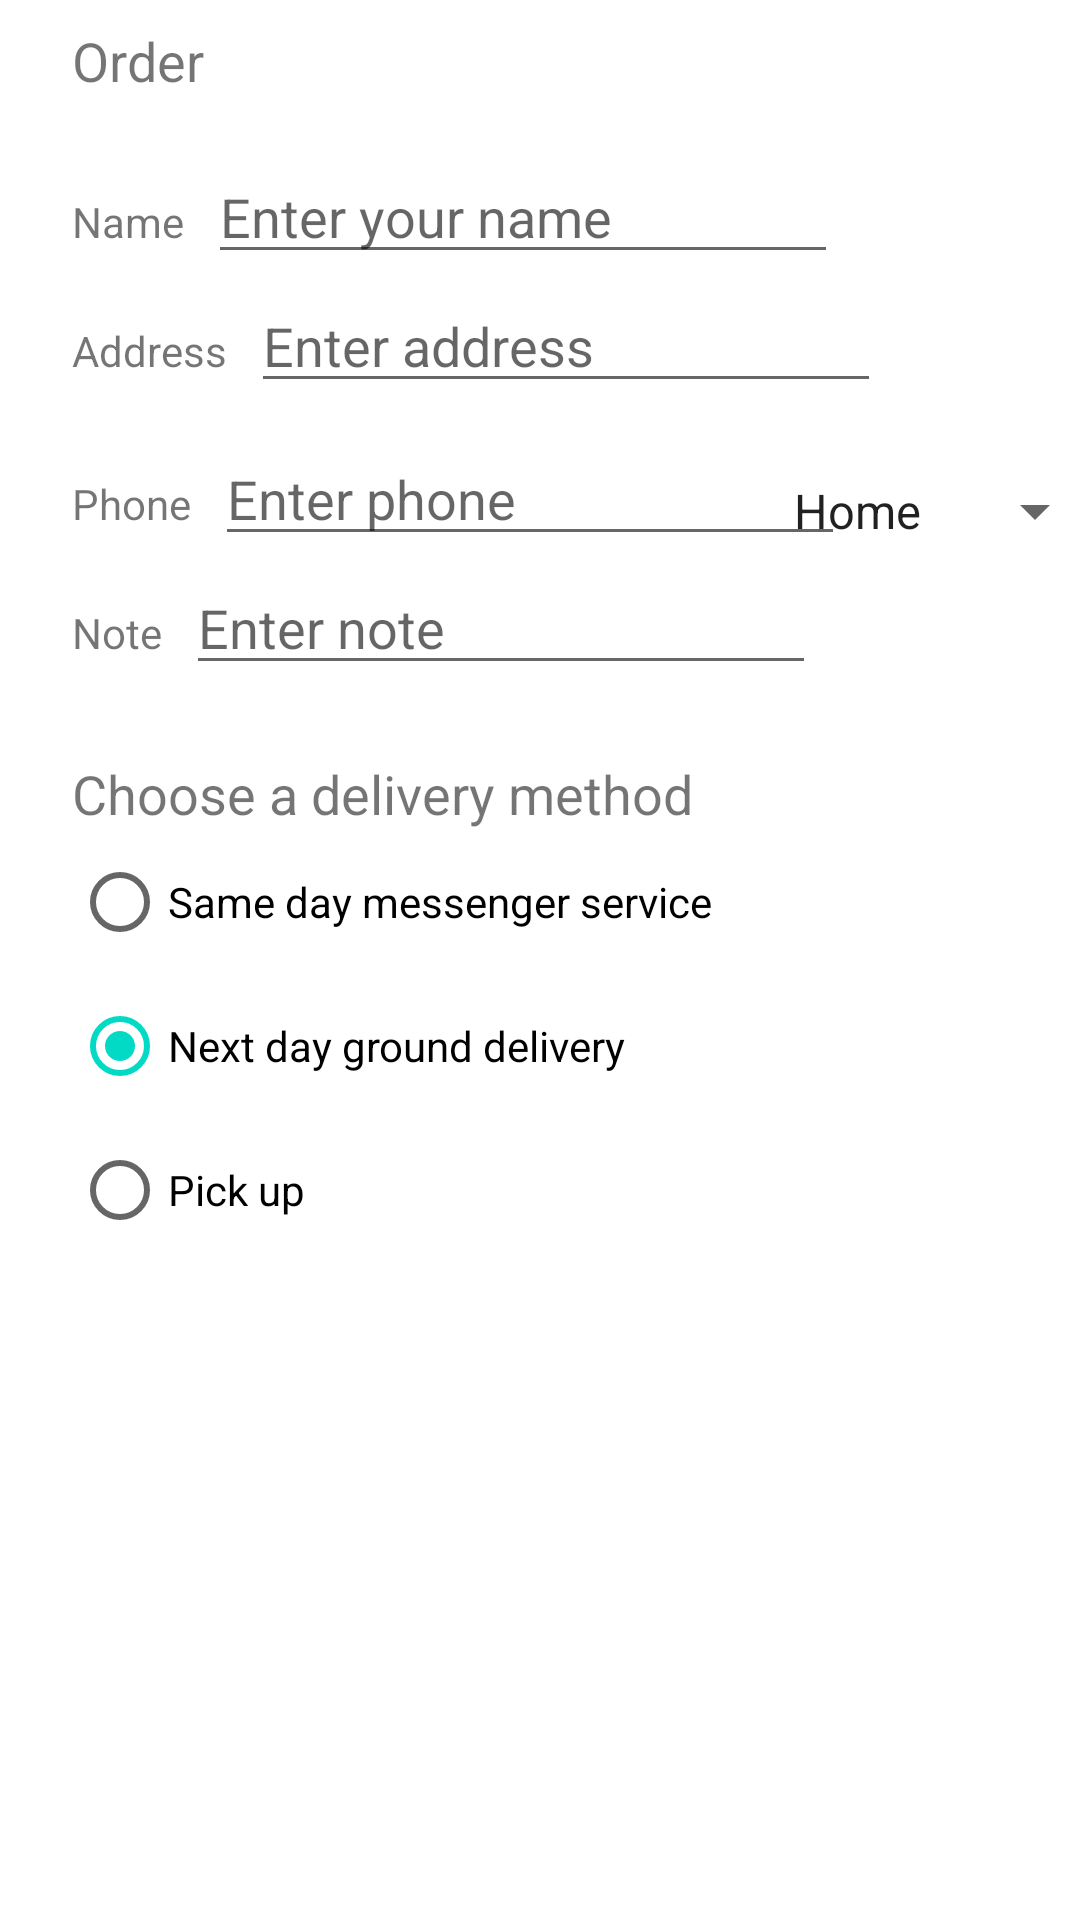

Layout XML and referenced resources for this Android screen:
<!-- AndroidManifest.xml: application theme Theme.DroidCafe -->
<!-- res/layout/activity_order.xml -->
<?xml version="1.0" encoding="utf-8"?>
<androidx.constraintlayout.widget.ConstraintLayout xmlns:android="http://schemas.android.com/apk/res/android"
    xmlns:app="http://schemas.android.com/apk/res-auto"
    xmlns:tools="http://schemas.android.com/tools"
    android:layout_width="match_parent"
    android:layout_height="match_parent"
    tools:context=".OrderActivity">

  <TextView
      android:id="@+id/order_textview"
      android:layout_width="wrap_content"
      android:layout_height="wrap_content"
      android:layout_marginStart="24dp"
      android:layout_marginLeft="24dp"
      android:layout_marginTop="8dp"
      android:text="@string/order_label_text"
      android:textSize="18sp"
      app:layout_constraintStart_toStartOf="parent"
      app:layout_constraintTop_toTopOf="parent" />

  <TextView
      android:id="@+id/name_label"
      android:layout_width="wrap_content"
      android:layout_height="wrap_content"
      android:layout_marginStart="24dp"
      android:layout_marginTop="32dp"
      android:text="@string/name_label_text"
      app:layout_constraintStart_toStartOf="parent"
      app:layout_constraintTop_toBottomOf="@+id/order_textview" />

  <EditText
      android:id="@+id/name_text"
      android:layout_width="wrap_content"
      android:layout_height="wrap_content"
      android:layout_marginStart="8dp"
      android:ems="10"
      android:hint="@string/enter_name_hint"
      android:inputType="textPersonName"
      app:layout_constraintBaseline_toBaselineOf="@+id/name_label"
      app:layout_constraintStart_toEndOf="@+id/name_label" />


  <TextView
      android:id="@+id/address_label"
      android:layout_width="wrap_content"
      android:layout_height="wrap_content"
      android:layout_marginStart="24dp"
      android:layout_marginTop="24dp"
      android:text="@string/address"
      app:layout_constraintStart_toStartOf="parent"
      app:layout_constraintTop_toBottomOf="@+id/name_label" />

  <EditText
      android:id="@+id/address_text"
      android:layout_width="wrap_content"
      android:layout_height="wrap_content"
      android:layout_marginStart="8dp"
      android:ems="10"
      android:hint="@string/enter_address_hint"
      android:inputType="textMultiLine"
      app:layout_constraintBaseline_toBaselineOf="@+id/address_label"
      app:layout_constraintStart_toEndOf="@+id/address_label" />


  <TextView
      android:id="@+id/phone_label"
      android:layout_width="wrap_content"
      android:layout_height="wrap_content"
      android:layout_marginStart="24dp"
      android:layout_marginTop="24dp"
      android:text="@string/phone_label_text"
      app:layout_constraintStart_toStartOf="parent"
      app:layout_constraintTop_toBottomOf="@+id/address_text" />


  <EditText
      android:id="@+id/phone_text"
      android:layout_width="wrap_content"
      android:layout_height="wrap_content"
      android:layout_marginStart="8dp"
      android:ems="10"
      android:hint="@string/enter_phone_hint"
      android:inputType="phone"
      app:layout_constraintBaseline_toBaselineOf="@+id/phone_label"
      app:layout_constraintStart_toEndOf="@+id/phone_label" />

  <TextView
      android:id="@+id/note_label"
      android:layout_width="wrap_content"
      android:layout_height="wrap_content"
      android:layout_marginStart="24dp"
      android:layout_marginTop="24dp"
      android:text="@string/note_label_text"
      app:layout_constraintStart_toStartOf="parent"
      app:layout_constraintTop_toBottomOf="@+id/phone_label" />

  <EditText
      android:id="@+id/note_text"
      android:layout_width="wrap_content"
      android:layout_height="wrap_content"
      android:layout_marginStart="8dp"
      android:ems="10"
      android:hint="@string/enter_note_hint"
      android:inputType="textMultiLine|textCapSentences"
      app:layout_constraintBaseline_toBaselineOf="@+id/note_label"
      app:layout_constraintStart_toEndOf="@+id/note_label" />
<TextView
    android:layout_width="wrap_content"
    android:layout_height="wrap_content"
    android:id="@+id/delivery_label"
    android:layout_marginStart="24dp"
    android:layout_marginTop="24dp"
    android:text="Choose a delivery method"
    android:textSize="18sp"
    app:layout_constraintStart_toStartOf="parent"
    app:layout_constraintTop_toBottomOf="@+id/note_text"/>
<RadioGroup
    android:layout_width="wrap_content"
    android:layout_height="wrap_content"
    android:layout_marginLeft="24dp"
    android:layout_marginStart="24dp"
    android:orientation="vertical"
    app:layout_constraintStart_toStartOf="parent"
    app:layout_constraintTop_toBottomOf="@+id/delivery_label">
  <RadioButton
      android:id="@+id/sameday"
      android:layout_width="wrap_content"
      android:layout_height="wrap_content"
      android:onClick="onRadioButtonClicked"
      android:text="@string/same_day_messenger_service" />

  <RadioButton
      android:id="@+id/nextday"
      android:layout_width="wrap_content"
      android:layout_height="wrap_content"
      android:onClick="onRadioButtonClicked"
      android:text="@string/next_day_ground_delivery"
      android:checked="true"/>

  <RadioButton
      android:id="@+id/pickup"
      android:layout_width="wrap_content"
      android:layout_height="wrap_content"
      android:onClick="onRadioButtonClicked"
      android:text="@string/pick_up" />


</RadioGroup>
  <Spinner
      android:id="@+id/label_spinner"
      android:layout_width="wrap_content"
      android:layout_height="wrap_content"
      android:layout_marginEnd="24dp"
      android:layout_marginStart="8dp"
      android:layout_marginTop="24dp"
      app:layout_constraintEnd_toEndOf="parent"
      app:layout_constraintStart_toEndOf="@+id/phone_text"
      app:layout_constraintTop_toBottomOf="@+id/address_text"
      android:entries="@array/labels_array"/>
</androidx.constraintlayout.widget.ConstraintLayout>
<!-- resources referenced by this layout -->
<resources>
  <string-array name="labels_array">
          <item>Home</item>
          <item>Work</item>
          <item>Mobile</item>
          <item>Other</item>
      </string-array>
  <string name="address">Address</string>
  <string name="enter_address_hint">Enter address</string>
  <string name="enter_name_hint">Enter your name</string>
  <string name="enter_note_hint">Enter note</string>
  <string name="enter_phone_hint">Enter phone</string>
  <string name="name_label_text">Name</string>
  <string name="next_day_ground_delivery">Next day ground delivery</string>
  <string name="note_label_text">Note</string>
  <string name="order_label_text">Order</string>
  <string name="phone_label_text">Phone</string>
  <string name="pick_up">Pick up</string>
  <string name="same_day_messenger_service">Same day messenger service</string>
  <style name="Theme.DroidCafe" parent="Theme.MaterialComponents.DayNight.DarkActionBar">
          
          <item name="colorPrimary">@color/purple_500</item>
          <item name="colorPrimaryVariant">@color/purple_700</item>
          <item name="colorOnPrimary">@color/white</item>
          
          <item name="colorSecondary">@color/teal_200</item>
          <item name="colorSecondaryVariant">@color/teal_700</item>
          <item name="colorOnSecondary">@color/white</item>
          
          <item name="android:statusBarColor" tools:targetApi="l">?attr/colorPrimaryVariant</item>
          
      </style>
  <!-- not gathered from this repository: default colours our renderer supplied (Android Studio template values) -->
  <color name="purple_500">#FF6200EE</color>
  <color name="purple_700">#FF3700B3</color>
  <color name="teal_200">#FF03DAC5</color>
  <color name="teal_700">#FF018786</color>
  <color name="white">#FFFFFFFF</color>
</resources>
